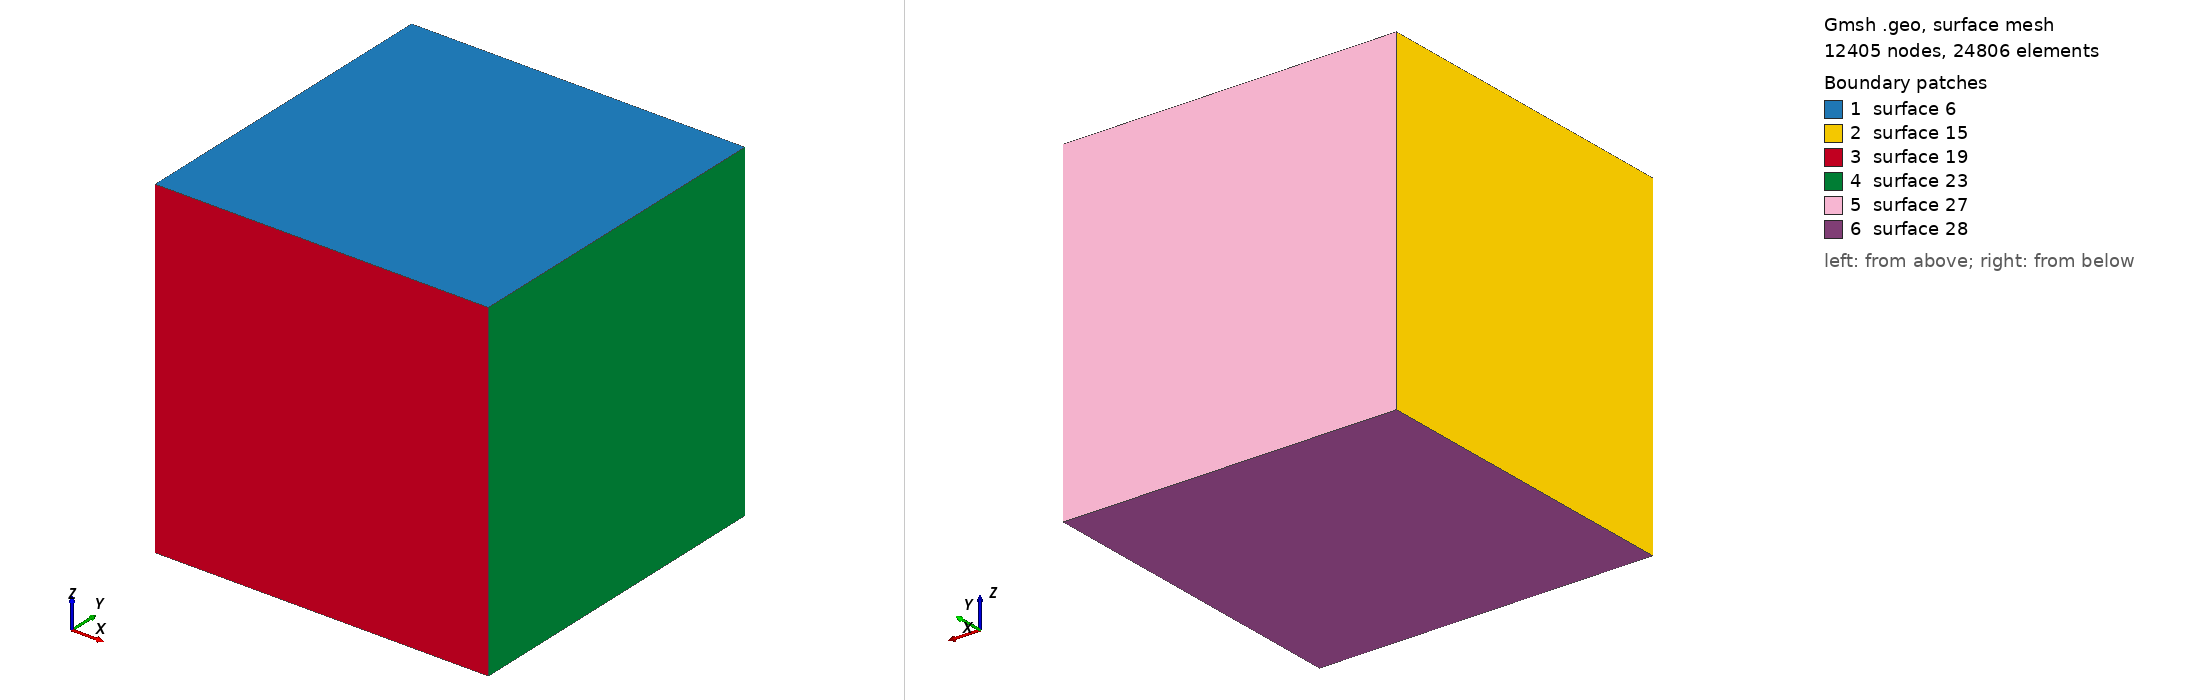

Gmsh geometry script, surface-meshed: 12405 nodes, 24806 surface elements. Boundary patches (legend numbers): 1 surface 6, 2 surface 15, 3 surface 19, 4 surface 23, 5 surface 27, 6 surface 28. Left view from above one corner, right view from below the opposite corner. The script declares no physical surfaces, so the legend lists its geometric surfaces. The drawing asked Gmsh for element sizes between 1% and 20% of the model's largest extent; the script's own settings can give other sizes.

=== box.geo (drawn) ===
a = -2.1;
Point(1) = {-a,-a,-a, 0.1};
Point(2) = {-a,a,-a, 0.1};
Point(3) = {a, a,-a, 0.1};
Point(4) = {a,-a,-a, 0.1};
Line(1) = {1,4};
Line(2) = {4,3};
Line(3) = {3,2};
Line(4) = {2,1};
Line Loop(5) = {2,3,4,1};
Plane Surface(6) = {5};
Extrude {0,0,2*a} {
  Surface{6};
}
Physical Volume(1) = {1};
